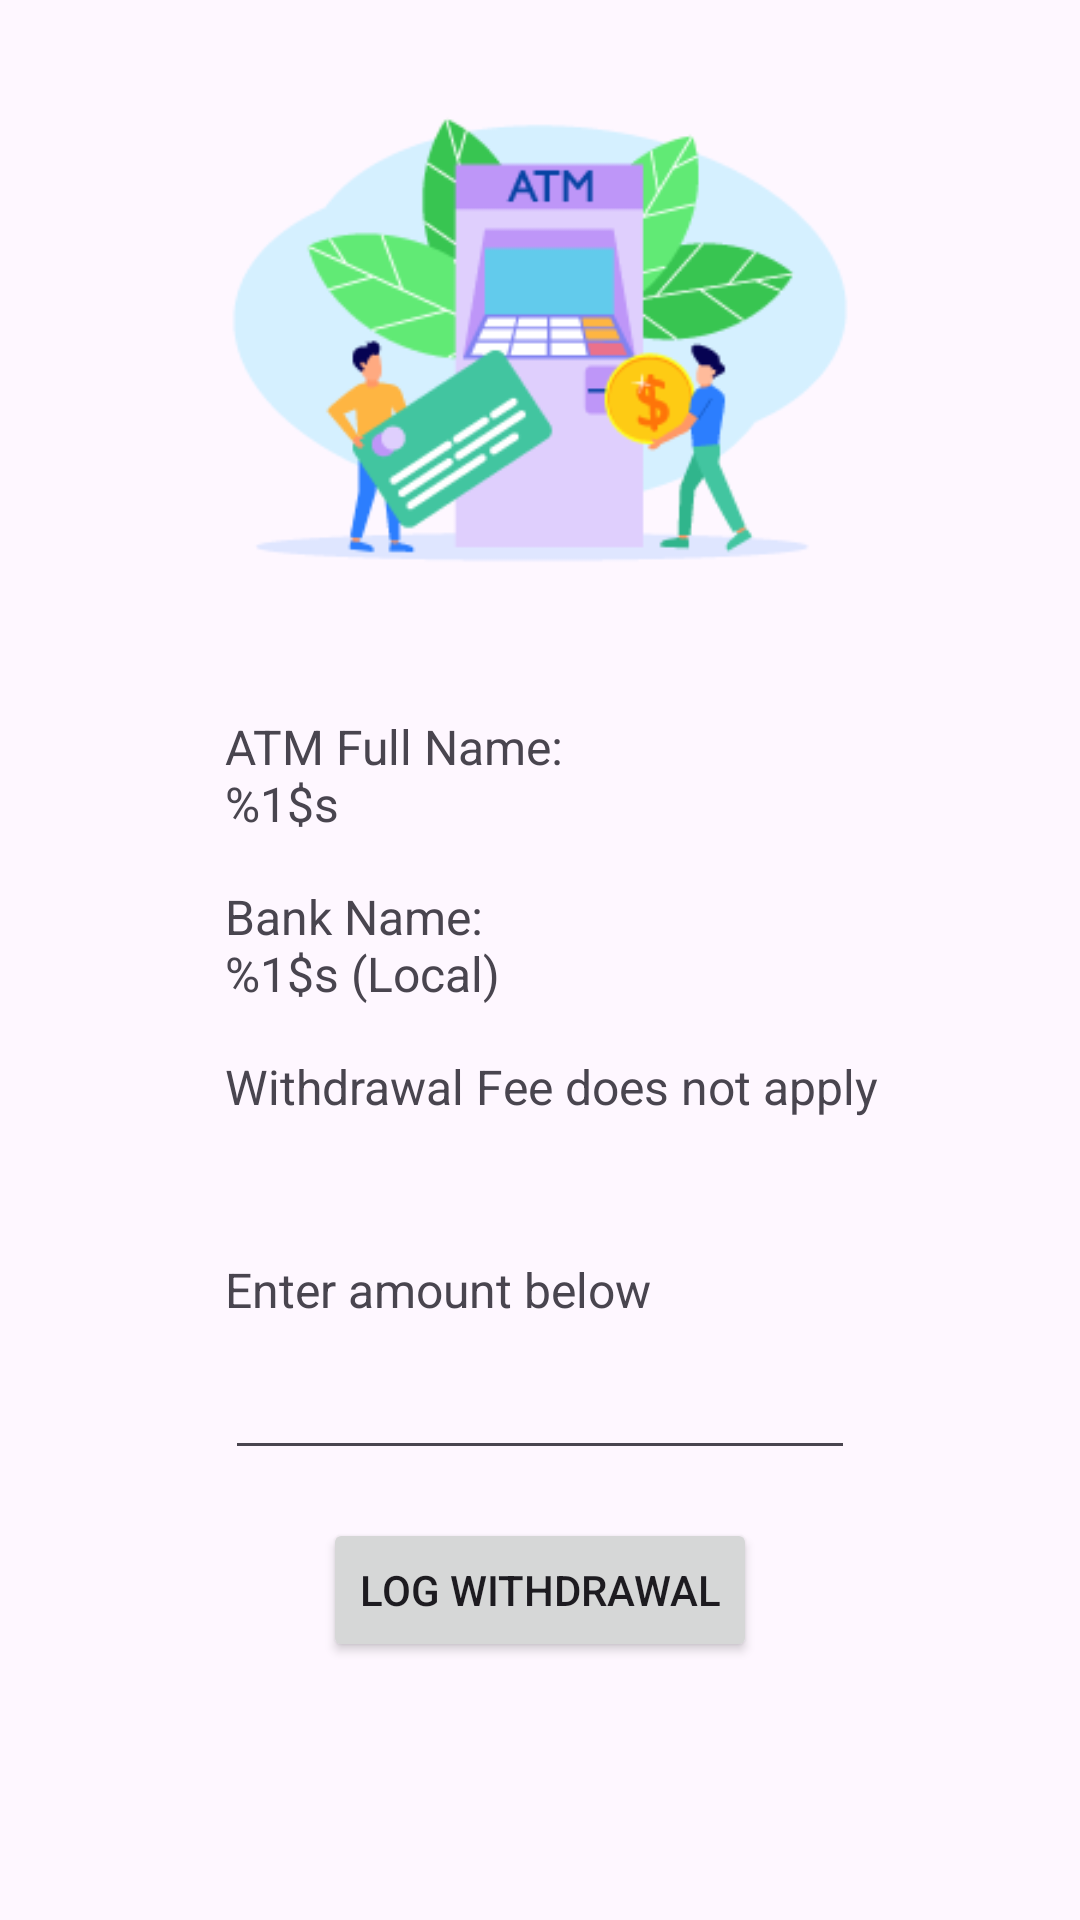

The Android layout XML behind this screen, and the referenced resources:
<!-- AndroidManifest.xml: application theme Theme.WithdrawWise -->
<!-- res/layout/activity_add_withdrawal.xml -->
<?xml version="1.0" encoding="utf-8"?>
<androidx.constraintlayout.widget.ConstraintLayout xmlns:android="http://schemas.android.com/apk/res/android"
    xmlns:app="http://schemas.android.com/apk/res-auto"
    xmlns:tools="http://schemas.android.com/tools"
    android:id="@+id/main"
    android:layout_width="match_parent"
    android:layout_height="match_parent"
    tools:context=".AddWithdrawalActivity">

    <androidx.constraintlayout.widget.Guideline
        android:id="@+id/guideline3"
        android:layout_width="wrap_content"
        android:layout_height="wrap_content"
        android:orientation="vertical"
        app:layout_constraintGuide_percent="0.15" />

    <androidx.constraintlayout.widget.Guideline
        android:id="@+id/guideline4"
        android:layout_width="wrap_content"
        android:layout_height="wrap_content"
        android:orientation="vertical"
        app:layout_constraintGuide_percent="0.85" />

    <TextView
        android:id="@+id/textAtmName"
        android:layout_width="wrap_content"
        android:layout_height="wrap_content"
        android:text="@string/atm_name"
        android:textSize="16sp"
        app:layout_constraintBottom_toTopOf="@+id/textAtmBank"
        app:layout_constraintStart_toStartOf="@+id/textAtmBank"
        app:layout_constraintTop_toTopOf="@id/guideline6"
        app:layout_constraintVertical_chainStyle="packed" />

    <TextView
        android:id="@+id/textAtmBank"
        android:layout_width="wrap_content"
        android:layout_height="wrap_content"
        android:layout_marginTop="16dp"
        android:layout_marginBottom="16dp"
        android:text="@string/atm_bank_local"
        android:textSize="16sp"
        app:layout_constraintBottom_toTopOf="@+id/textAtmFee"
        app:layout_constraintStart_toStartOf="@+id/textAtmFee"
        app:layout_constraintTop_toBottomOf="@+id/textAtmName" />

    <TextView
        android:id="@+id/textAtmFee"
        android:layout_width="wrap_content"
        android:layout_height="wrap_content"
        android:text="@string/atm_fee_local"
        android:textSize="16sp"
        app:layout_constraintBottom_toTopOf="@+id/textLabelAmount"
        app:layout_constraintStart_toStartOf="@+id/textLabelAmount"
        app:layout_constraintTop_toBottomOf="@+id/textAtmBank" />

    <EditText
        android:id="@+id/editAmount"
        android:layout_width="wrap_content"
        android:layout_height="wrap_content"
        android:layout_marginBottom="150dp"
        android:ems="10"
        android:inputType="number"
        app:layout_constraintBottom_toBottomOf="parent"
        app:layout_constraintEnd_toStartOf="@+id/guideline4"
        app:layout_constraintStart_toStartOf="@+id/guideline3" />

    <Button
        android:id="@+id/btnLog"
        android:layout_width="wrap_content"
        android:layout_height="wrap_content"
        android:layout_marginTop="16dp"
        android:text="@string/log_withdrawal_btn"
        app:layout_constraintEnd_toStartOf="@+id/guideline4"
        app:layout_constraintStart_toStartOf="@+id/guideline3"
        app:layout_constraintTop_toBottomOf="@+id/editAmount" />

    <TextView
        android:id="@+id/textLabelAmount"
        android:layout_width="wrap_content"
        android:layout_height="wrap_content"
        android:layout_marginBottom="8dp"
        android:text="@string/enter_amount_label"
        android:textSize="16sp"
        app:layout_constraintBottom_toTopOf="@+id/editAmount"
        app:layout_constraintStart_toStartOf="@+id/editAmount" />

    <androidx.constraintlayout.widget.Guideline
        android:id="@+id/guideline6"
        android:layout_width="wrap_content"
        android:layout_height="wrap_content"
        android:orientation="horizontal"
        app:layout_constraintGuide_percent="0.3" />

    <ImageView
        android:id="@+id/imageView2"
        android:layout_width="wrap_content"
        android:layout_height="0dp"
        android:layout_marginTop="32dp"
        app:layout_constraintBottom_toTopOf="@+id/guideline6"
        app:layout_constraintEnd_toStartOf="@+id/guideline4"
        app:layout_constraintStart_toStartOf="@+id/guideline3"
        app:layout_constraintTop_toTopOf="parent"
        app:layout_constraintVertical_bias="0.0"
        app:srcCompat="@drawable/log_withdraw" />
</androidx.constraintlayout.widget.ConstraintLayout>
<!-- resources referenced by this layout -->
<resources>
  <!-- drawable log_withdraw: png bitmap (drawable, 16342 bytes) -->
  <string name="atm_bank_local">Bank Name:\n%1$s (Local)</string>
  <string name="atm_fee_local">Withdrawal Fee does not apply</string>
  <string name="atm_name">ATM Full Name:\n%1$s</string>
  <string name="enter_amount_label">Enter amount below</string>
  <string name="log_withdrawal_btn">Log Withdrawal</string>
  <style name="Theme.WithdrawWise" parent="Base.Theme.WithdrawWise" />
  <style name="Base.Theme.WithdrawWise" parent="Theme.Material3.DayNight.NoActionBar">
          
          
      </style>
</resources>
